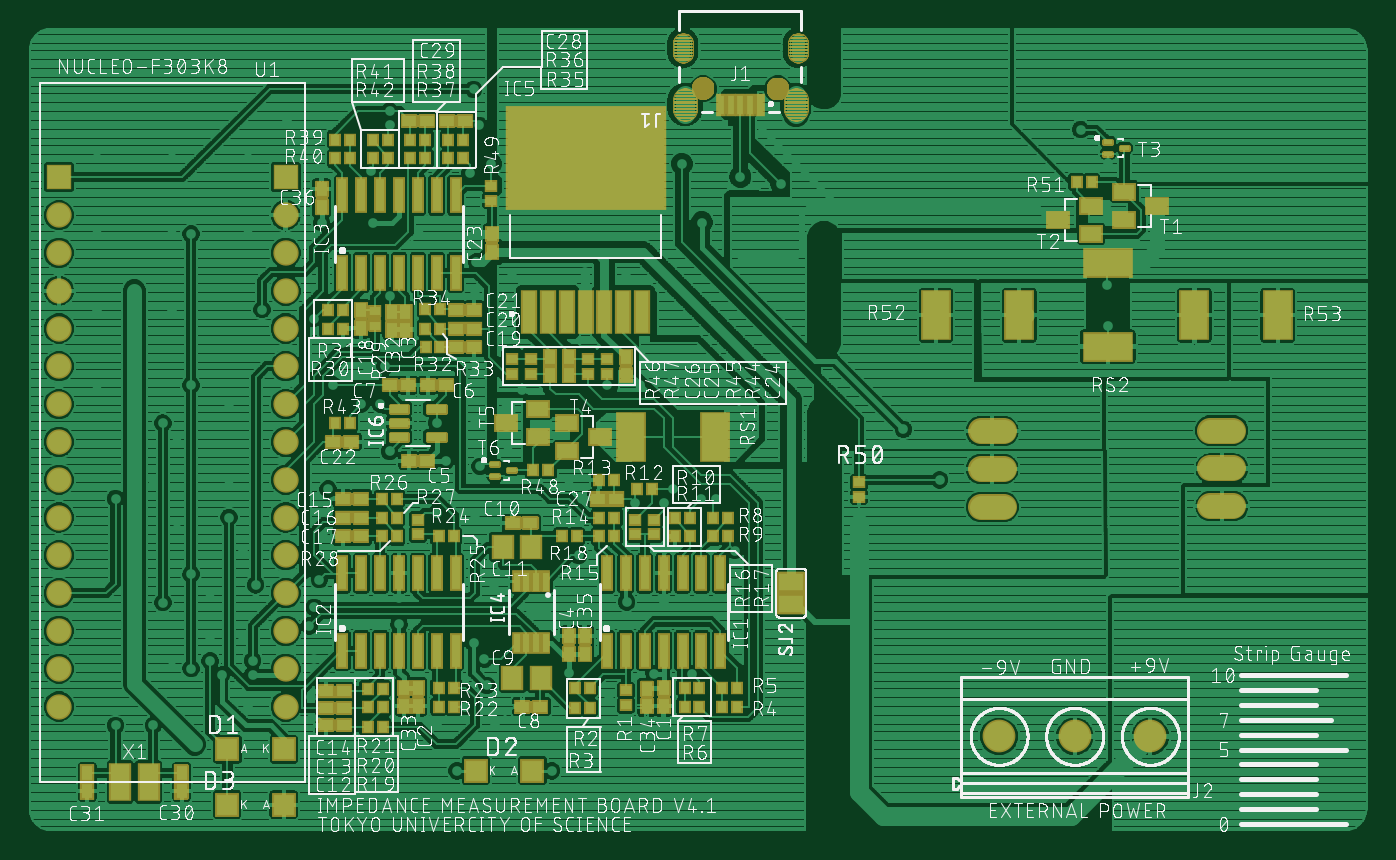
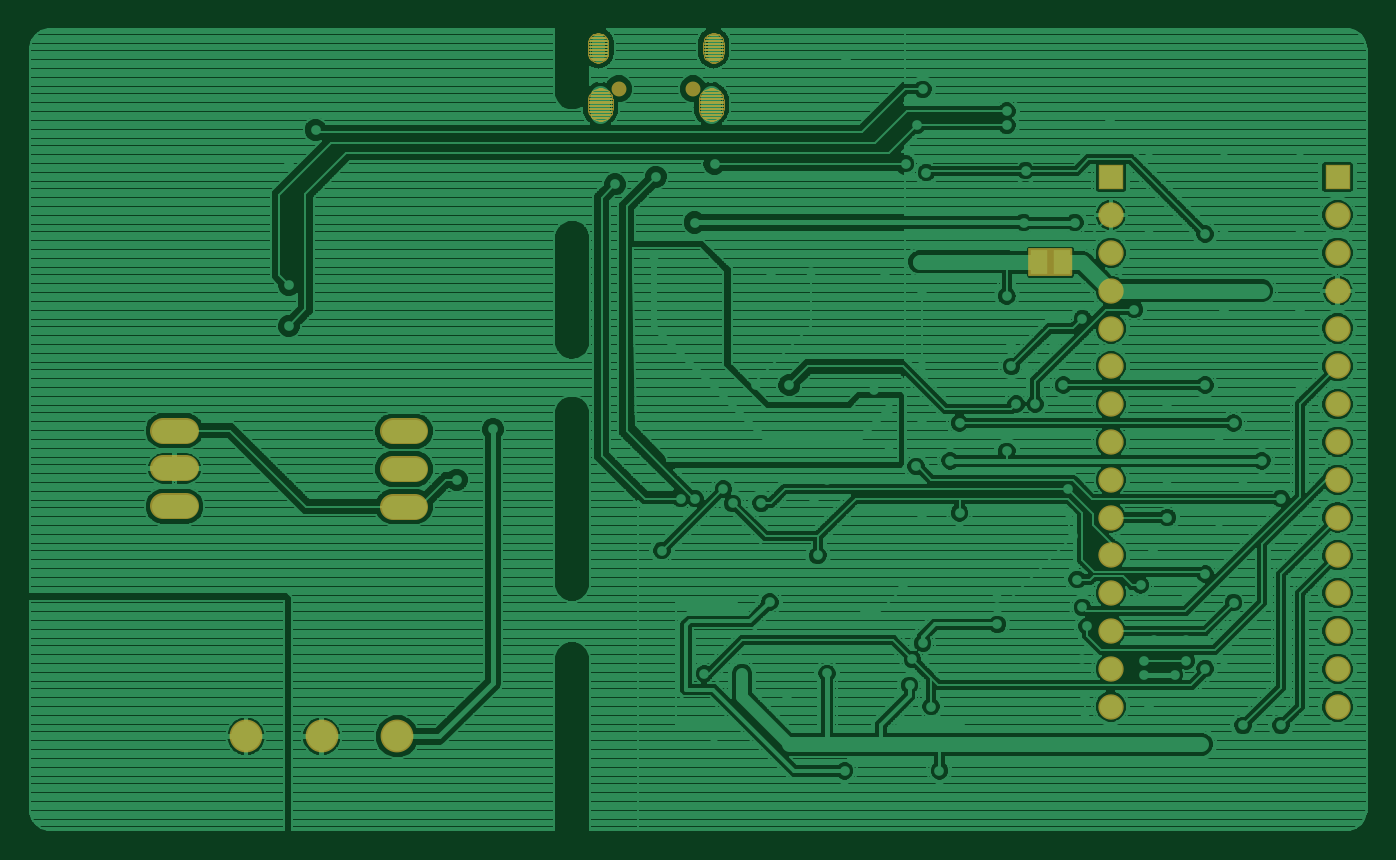
Circuit board: 6 layer files. Board 89.8 x 53.8 mm.
- top_copper: board.cmp (357347 bytes)
- drill: board.drd (2645 bytes)
- top_silk: board.plc (487210 bytes)
- bottom_copper: board.sol (280474 bytes)
- top_mask: board.stc (21575 bytes)
- bottom_mask: board.sts (7705 bytes)

=== top_copper: board.cmp (357347 bytes, source omitted) ===
=== drill: board.drd ===
%
M48
M72
T01C0.01378
T02C0.02165
T03C0.03150
T04C0.03346
T05C0.03937
T06C0.04000
T07C0.05118
%
T01
X85663Y79100
X74663Y84100
X64663Y84100
X84663Y99100
X89663Y101200
X92763Y97500
X100963Y97500
X100963Y101200
X98263Y106600
X89663Y106600
X79663Y101500
X77163Y116600
X84663Y124100
X89663Y119100
X101755Y121266
X98413Y130350
X94663Y139100
X80913Y137850
X74663Y149100
X69663Y154100
X64663Y144100
X80913Y159100
X77163Y164100
X84663Y174100
X94663Y169100
X94663Y149100
X119663Y134100
X120798Y140350
X120913Y146600
X137163Y156600
X149663Y164100
X159663Y164100
X168413Y167850
X172163Y172850
X159663Y179100
X135913Y179100
X131538Y178475
X135923Y184869
X124663Y185350
X117144Y191693
X103413Y194100
X79663Y194100
X69663Y199100
X59663Y194100
X59663Y214100
X79663Y214100
X84663Y214100
X99663Y214100
X119163Y217100
X132663Y217100
X144923Y214119
X159663Y214100
X160138Y206707
X169422Y203757
X159663Y199100
X137163Y197700
X122163Y174100
X129663Y169100
X134663Y169100
X152163Y154100
X161126Y152637
X168413Y156600
X184663Y149100
X188153Y144119
X202163Y142850
X209663Y142850
X212163Y146600
X219663Y144100
X223413Y144100
X228413Y130350
X209663Y116600
X199863Y116700
X187163Y129100
X174663Y114100
X164663Y120350
X159431Y105831
X162163Y101600
X162875Y94709
X157163Y89100
X149663Y84100
X165173Y84119
X154963Y72100
X180063Y72100
X195263Y92000
X184663Y97850
X207181Y97786
X217163Y97767
X209663Y84100
X214663Y79100
X139647Y110851
X139663Y117850
X118563Y122700
X117163Y115350
X115913Y110350
X117163Y101600
X116413Y91519
X116513Y86000
X99663Y89100
X149663Y140350
X159663Y139100
X194663Y174081
X203413Y174100
X199642Y203667
X188891Y204174
X219733Y217148
X230391Y206905
X240801Y227234
X229988Y229240
X214475Y232671
X179663Y260350
X159377Y252353
X160930Y242855
X163945Y232696
X158413Y230350
X137163Y242850
X137163Y246600
X132163Y230848
X109923Y244119
X99663Y234100
X79663Y234100
X59663Y234100
X59663Y174100
X273072Y162450
X282647Y149084
X327122Y189731
X327081Y200611
X327163Y232850
X320007Y241690
T02
X245243Y263328
X214731Y263328
T03
X220145Y252501
X239830Y252501
T04
X244653Y248367
X215322Y248367
T05
X109663Y229100
X109663Y219100
X109663Y209100
X109663Y199100
X109663Y189100
X109663Y179100
X109663Y169100
X109663Y159100
X109663Y149100
X109663Y139100
X109663Y129100
X109663Y119100
X109663Y109100
X109663Y99100
X109663Y89100
X49663Y89100
X49663Y99100
X49663Y109100
X49663Y119100
X49663Y129100
X49663Y139100
X49663Y149100
X49663Y159100
X49663Y169100
X49663Y179100
X49663Y189100
X49663Y199100
X49663Y209100
X49663Y219100
X49663Y229100
T06
X296593Y161943
X296593Y151943
X296593Y141943
X357335Y142091
X357335Y152091
X357335Y162091
T07
X338419Y81198
X318419Y81198
X298419Y81198
M30

=== top_silk: board.plc (487210 bytes, source omitted) ===
=== bottom_copper: board.sol (280474 bytes, source omitted) ===
=== top_mask: board.stc (21575 bytes, source omitted) ===
=== bottom_mask: board.sts (7705 bytes, source omitted) ===
